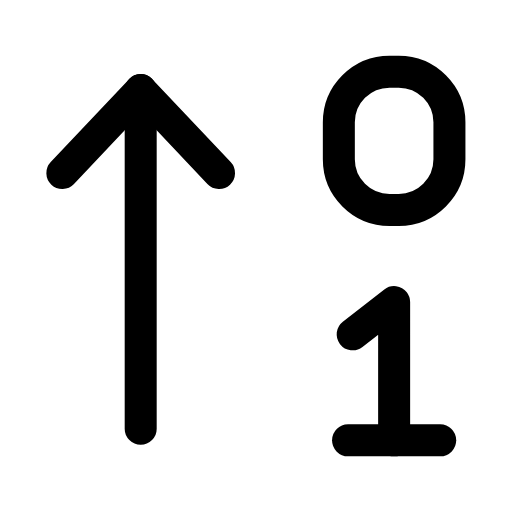
t = 0.00 s
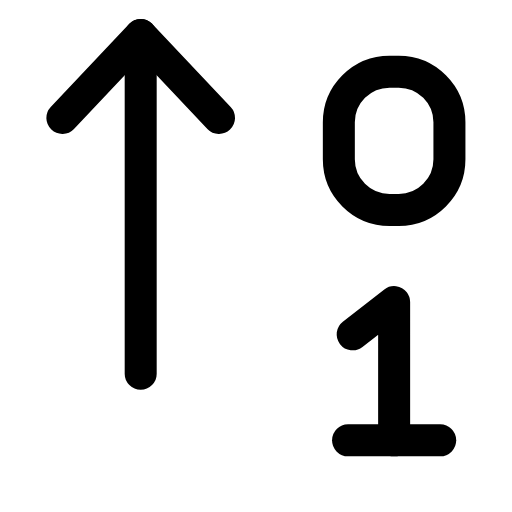
t = 0.23 s
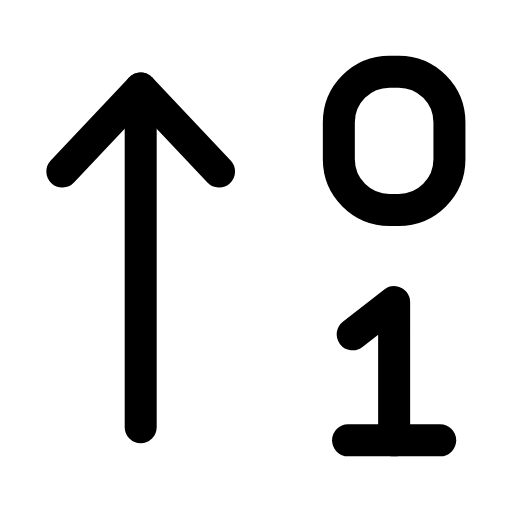
t = 0.49 s
t = 0.68 s: frame unchanged from t = 0.00 s, image omitted
t = 1.09 s: frame unchanged from t = 0.00 s, image omitted
t = 1.29 s: frame unchanged from t = 0.00 s, image omitted

The animated SVG that drew these frames (rendered in a browser with its animation timeline set to each time). Animation: 1 SMIL element (animateTransform=1); one cycle of 1.50 s, repeats indefinitely.

<svg xmlns="http://www.w3.org/2000/svg" width="24" height="24" viewBox="0 0 24 24" fill="none"><g transform="translate(-0.965 -0.96) scale(1.08)"><g><animateTransform attributeName="transform" type="translate" values="0 0;0 -2.4;0 0;0 0" keyTimes="0;0.2;0.45;1" dur="1.5s" repeatCount="indefinite" calcMode="spline" keySplines="0.16 1 0.3 1;0.16 1 0.3 1;0.16 1 0.3 1"/><line stroke="currentColor" stroke-width="1.389" stroke-linecap="round" stroke-linejoin="round" fill="none" x1="7" x2="7" y1="19.5" y2="4.8"></line><path stroke="currentColor" stroke-width="1.389" stroke-linecap="round" stroke-linejoin="round" fill="none" d="M3.6 8.4L7 4.8L10.4 8.4"></path></g><rect stroke="currentColor" stroke-width="1.389" stroke-linecap="round" stroke-linejoin="round" fill="none" x="15.6" y="4" width="4.8" height="6" rx="2.2"></rect><path stroke="currentColor" stroke-width="1.389" stroke-linecap="round" stroke-linejoin="round" fill="none" d="M16.2 15.4L18 14L18 20"></path><line stroke="currentColor" stroke-width="1.389" stroke-linecap="round" stroke-linejoin="round" fill="none" x1="16" x2="20" y1="20" y2="20"></line></g></svg>
